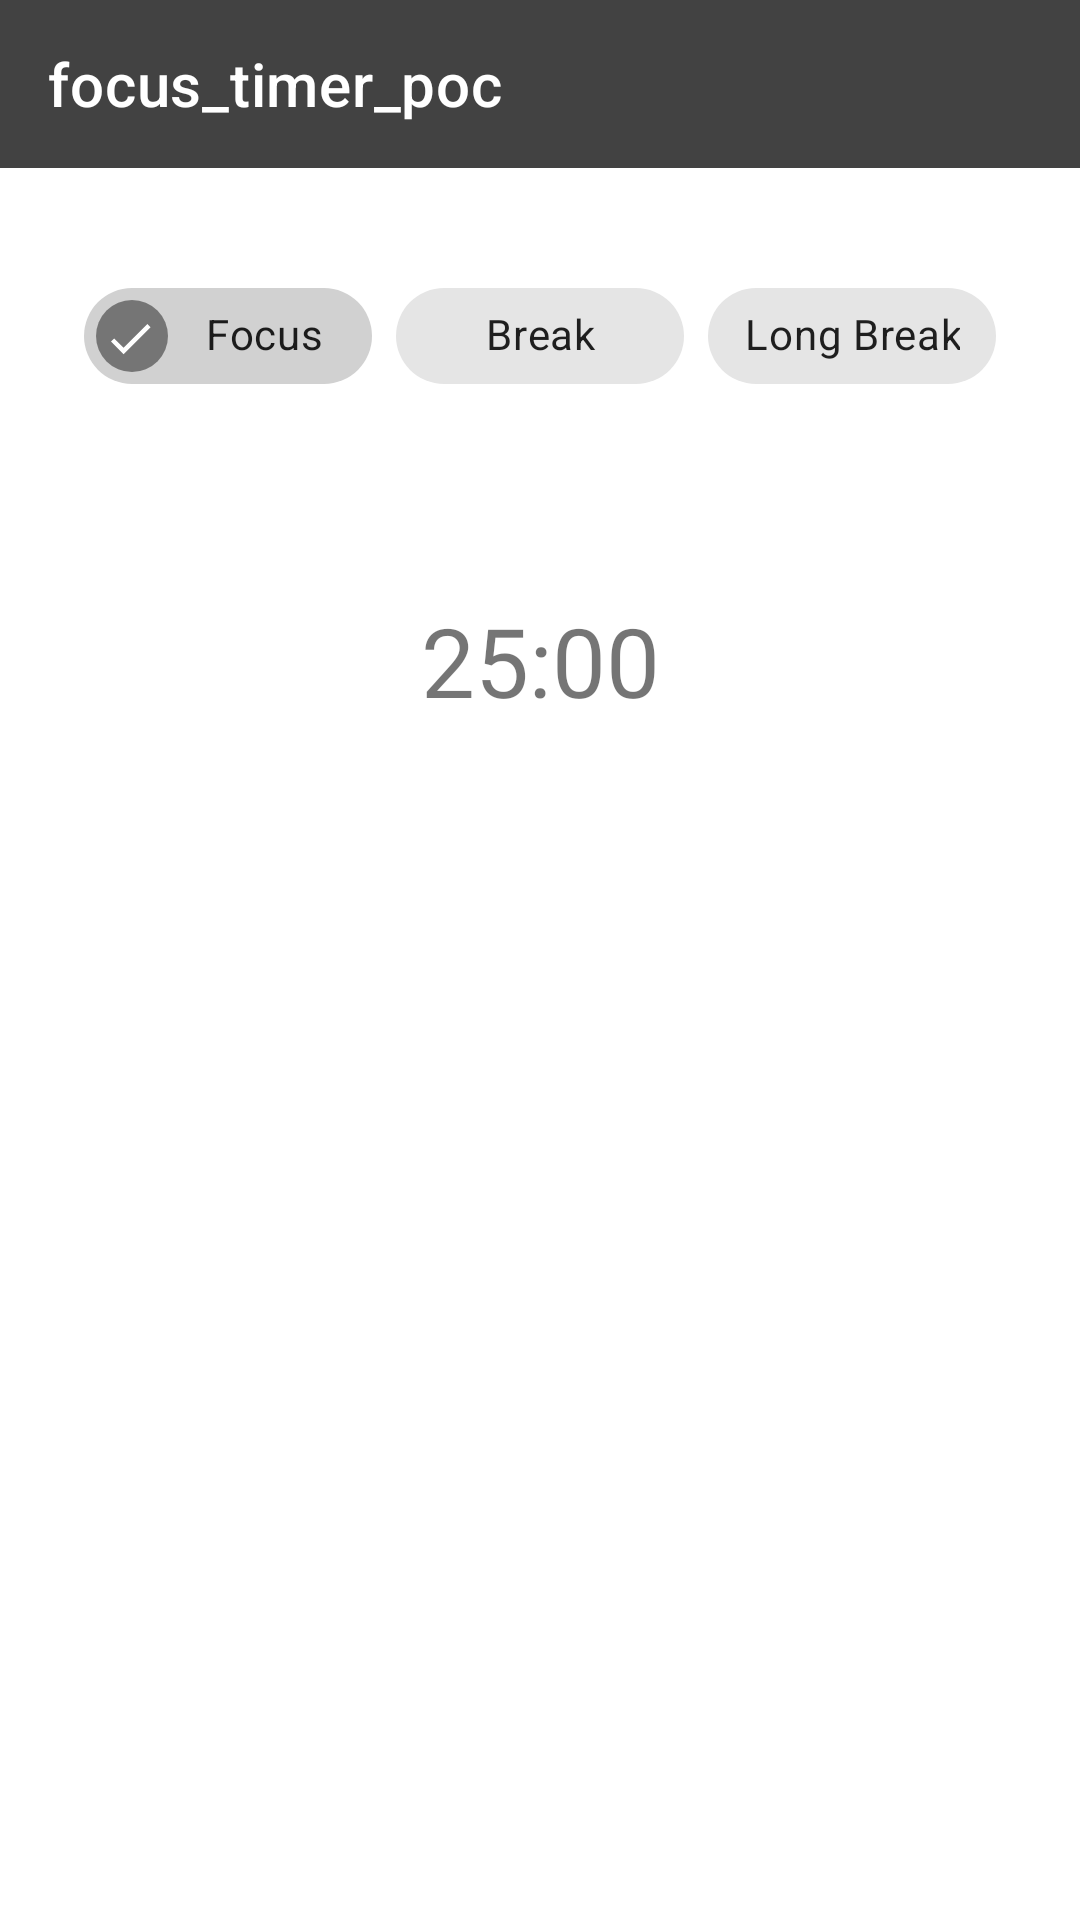

Reconstruct the res/layout file that produces this screen, plus the resources it refers to.
<!-- AndroidManifest.xml: application theme Theme.Focus_timer_poc -->
<!-- res/layout/activity_focus_timer.xml -->
<?xml version="1.0" encoding="utf-8"?>
<androidx.constraintlayout.widget.ConstraintLayout xmlns:android="http://schemas.android.com/apk/res/android"
    xmlns:app="http://schemas.android.com/apk/res-auto"
    xmlns:tools="http://schemas.android.com/tools"
    android:layout_width="match_parent"
    android:layout_height="match_parent"
    tools:context=".Task.presentation.FocusTimerActivity">

    <androidx.appcompat.widget.Toolbar
        android:id="@+id/toolbar_focus_timer"
        android:layout_width="match_parent"
        android:layout_height="wrap_content"
        app:title="@string/app_name"
        app:titleTextColor="@color/white"
        android:background="@color/cardview_dark_background"
        app:layout_constraintStart_toStartOf="parent"
        app:layout_constraintTop_toTopOf="parent" />

    <com.google.android.material.chip.ChipGroup
        android:id="@+id/chipGroup"
        android:layout_width="wrap_content"
        android:layout_height="wrap_content"
        android:layout_marginStart="16dp"
        android:layout_marginEnd="16dp"
        app:layout_constraintEnd_toEndOf="parent"
        app:layout_constraintStart_toStartOf="parent"
        app:layout_constraintTop_toBottomOf="@id/toolbar_focus_timer"
        app:selectionRequired="true"
        app:singleLine="true"
        app:singleSelection="true"
        android:layout_marginTop="32dp"
        >

        <com.google.android.material.chip.Chip
            android:layout_width="96dp"
            android:layout_height="wrap_content"
            android:checkable="true"
            android:checked="true"
            android:text="Focus"
            android:textAlignment="center"
            android:theme="@style/Widget.Material3.Chip.Suggestion" />

        <com.google.android.material.chip.Chip
            android:layout_width="96dp"
            android:layout_height="wrap_content"
            android:checkable="true"
            android:text="Break"
            android:textAlignment="center"
            android:theme="@style/Widget.Material3.Chip.Suggestion" />

        <com.google.android.material.chip.Chip
            android:layout_width="96dp"
            android:layout_height="wrap_content"
            android:checkable="true"
            android:text="Long Break"
            android:textAlignment="center"
            android:theme="@style/Widget.Material3.Chip.Suggestion" />
    </com.google.android.material.chip.ChipGroup>

    <com.google.android.material.progressindicator.CircularProgressIndicator
        android:id="@+id/progress_bar_countDown"
        android:layout_width="wrap_content"
        android:layout_height="wrap_content"
        android:layout_marginTop="16dp"
        app:indicatorSize="128dp"
        app:indicatorColor="@color/cardview_dark_background"
        android:progress="@integer/material_motion_duration_long_1"
        app:layout_constraintEnd_toEndOf="parent"
        app:layout_constraintStart_toStartOf="parent"
        app:layout_constraintTop_toBottomOf="@+id/chipGroup" />

    <androidx.appcompat.widget.AppCompatTextView
        android:layout_width="wrap_content"
        android:layout_height="wrap_content"
        android:text="25:00"
        android:textSize="32dp"
        app:layout_constraintStart_toStartOf="@id/progress_bar_countDown"
        app:layout_constraintEnd_toEndOf="@id/progress_bar_countDown"
        app:layout_constraintTop_toTopOf="@id/progress_bar_countDown"
        app:layout_constraintBottom_toBottomOf="@id/progress_bar_countDown"
        />

</androidx.constraintlayout.widget.ConstraintLayout>
<!-- resources referenced by this layout -->
<resources>
  <string name="app_name">focus_timer_poc</string>
  <style name="Theme.Focus_timer_poc" parent="Theme.MaterialComponents.DayNight.NoActionBar">
          
          <item name="colorPrimary">@color/purple_500</item>
          <item name="colorPrimaryVariant">@color/purple_700</item>
          <item name="colorOnPrimary">@color/white</item>
          
          <item name="colorSecondary">@color/teal_200</item>
          <item name="colorSecondaryVariant">@color/teal_700</item>
          <item name="colorOnSecondary">@color/black</item>
          
          <item name="android:statusBarColor">@color/cardview_dark_background</item>
          
      </style>
  <!-- not gathered from this repository: default colours our renderer supplied (Android Studio template values) -->
  <color name="purple_500">#FF6200EE</color>
  <color name="purple_700">#FF3700B3</color>
  <color name="teal_200">#FF03DAC5</color>
  <color name="teal_700">#FF018786</color>
  <color name="black">#FF000000</color>
  <color name="white">#FFFFFFFF</color>
</resources>
